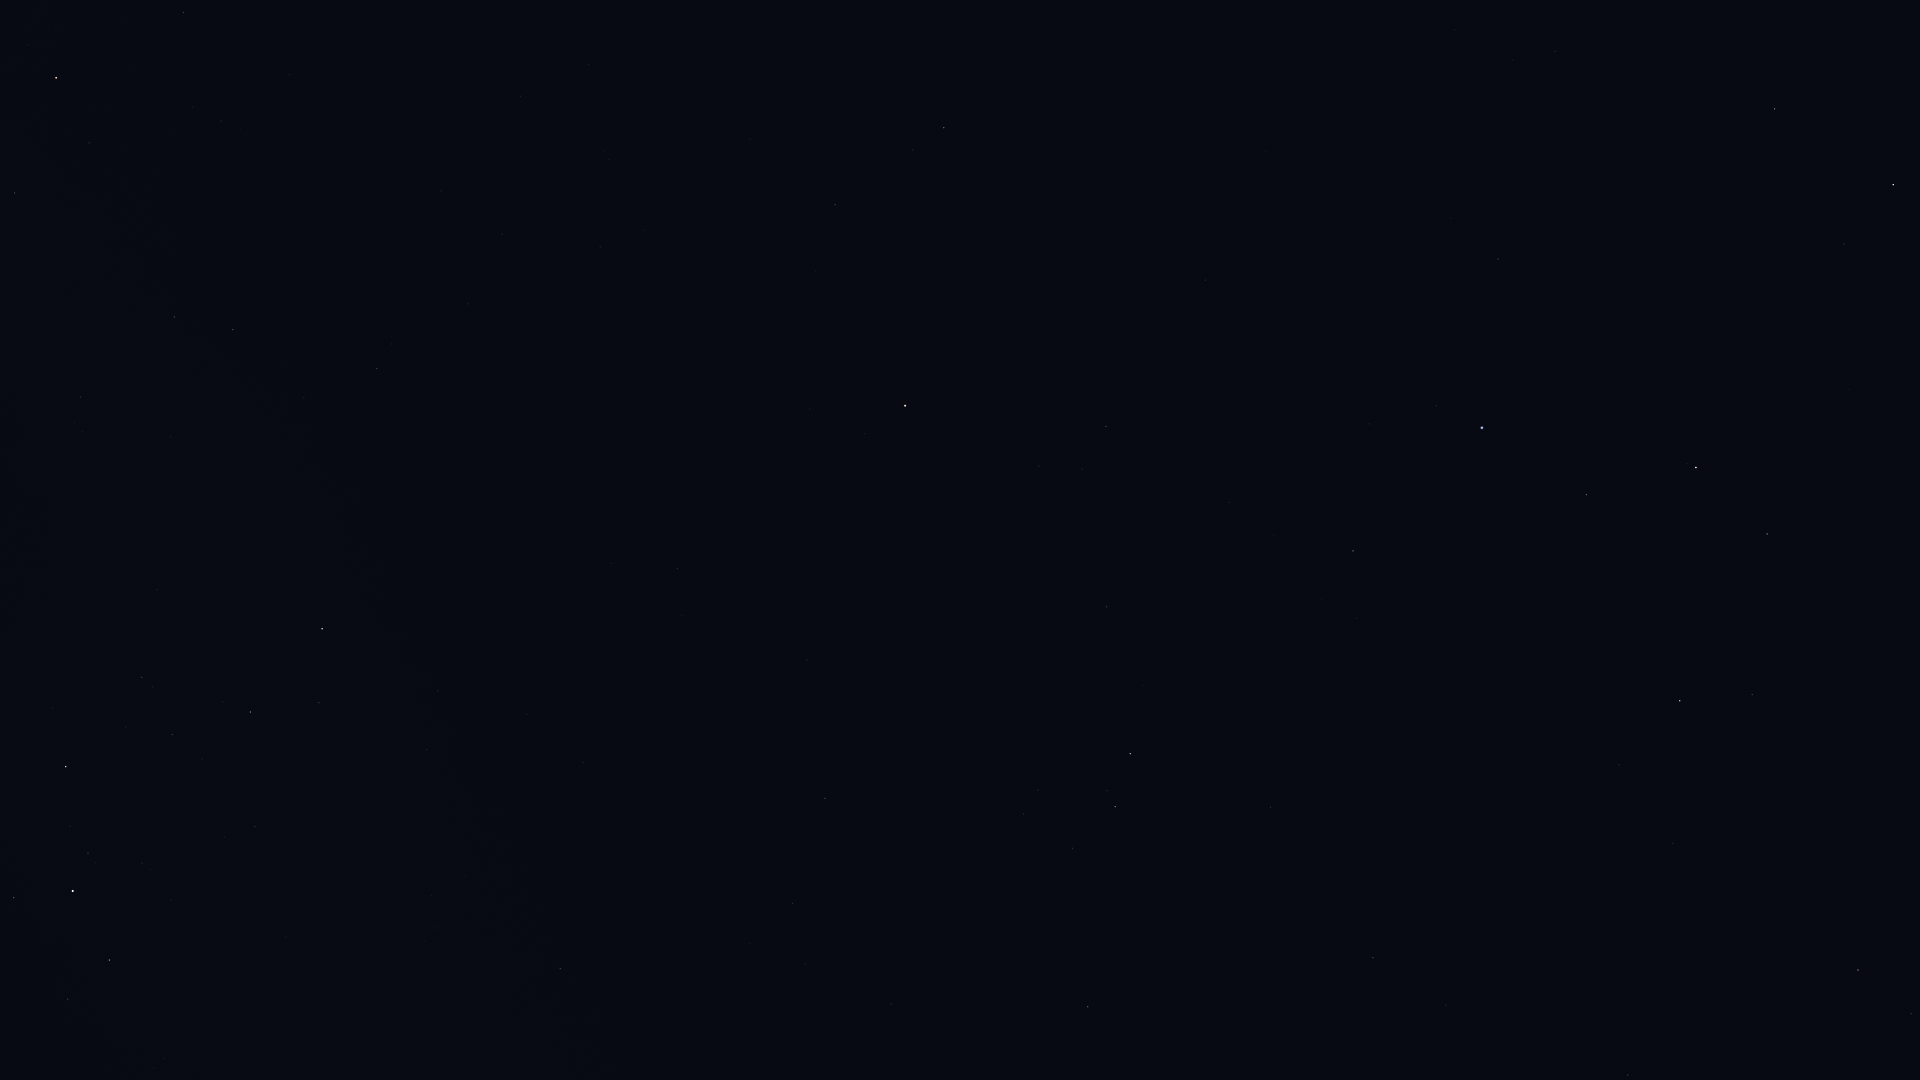

Data behind this chart, as committed beside it:
Star_ID, Name, X, Y
33165, HIP 33165, 74, 1003
33856, Nganurganity, 14, 898
34444, Wezen, 73, 891
35037, HIP 35037, 88, 853
35904, Aludra, 66, 767
37447, HIP 37447, 560, 969
38146, HIP 38146, 248, 713
38170, Azmidi, 250, 712
39211, HIP 39211, 805, 964
39757, Tureis, 322, 629
39863, HIP 39863, 793, 903
40526, Tarf, 1088, 1007
42402, Minchir, 1023, 814
42446, Gakyid, 1239, 926
42515, HIP 42515, 174, 317
42556, Meleph, 1393, 998
42806, Asellus Borealis, 1446, 1005
42828, HIP 42828, 233, 330
42911, Asellus Australis, 1373, 958
43109, Ashlesha, 1115, 807
43409, HIP 43409, 377, 369
43587, Copernicus, 1633, 1039
44066, Acubens, 1270, 807
44816, Suhail, 56, 78
44946, Nahn, 1533, 872
45336, HIP 45336, 1106, 607
45688, HIP 45688, 1911, 1014
45751, HIP 45751, 810, 409
45860, HIP 45860, 1858, 970
46390, Alphard, 905, 406
46651, HIP 46651, 183, 13
46750, Alterf, 1619, 765
47087, Illyrian, 1909, 902
47431, Ukdah, 1106, 427
47508, Subra, 1353, 551
48356, Zhang, 835, 205
48455, Rasalas, 1752, 695
48615, Felis, 750, 139
48711, Bibhā, 1094, 306
49641, HIP 49641, 1205, 280
49669, Regulus, 1482, 428
49841, HIP 49841, 944, 128
50335, Adhafera, 1767, 534
50583, Algieba, 1696, 468
51437, HIP 51437, 1265, 152
54872, Zosma, 1893, 185
54879, Chertan, 1774, 109
